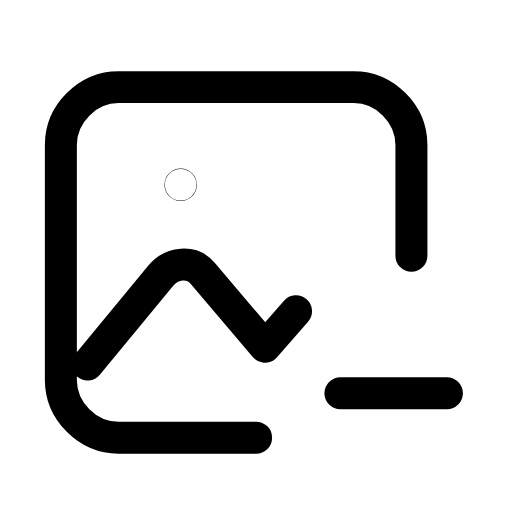
t = 0.00 s
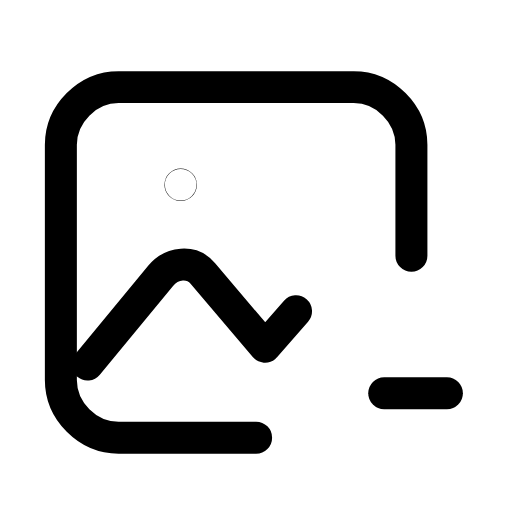
t = 0.23 s
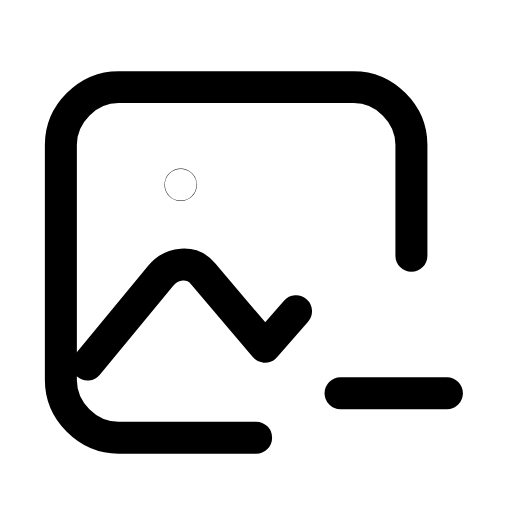
t = 0.47 s
t = 0.68 s: frame unchanged from t = 0.00 s, image omitted
t = 0.92 s: frame unchanged from t = 0.00 s, image omitted
t = 1.17 s: frame unchanged from t = 0.00 s, image omitted

The animated SVG that drew these frames (rendered in a browser with its animation timeline set to each time). Animation: 1 SMIL element (animate=1); one cycle of 1.40 s, repeats indefinitely.

<svg xmlns="http://www.w3.org/2000/svg" width="24" height="24" viewBox="0 0 24 24" fill="none"><g transform="translate(-0.475 -0.492) scale(1.04)"><path stroke="currentColor" stroke-width="1.442" stroke-linecap="round" stroke-linejoin="round" fill="none" d="M12 20.2L5.8 20.2C4.4 20.2 3.2 19 3.2 17.6L3.2 7C3.2 5.6 4.4 4.4 5.8 4.4L16.4 4.4C17.8 4.4 19 5.6 19 7L19 12"></path><path stroke="currentColor" stroke-width="1.442" stroke-linecap="round" stroke-linejoin="round" fill="none" d="M4.4 16.9L7.7 12.9C8.2 12.3 9.1 12.2 9.6 12.8L12.4 16.1L13.8 14.5"></path><circle stroke="currentColor" stroke-width="1.442" stroke-linecap="round" stroke-linejoin="round" fill="none" cx="8.6" cy="8.8" r="0.01"></circle><line stroke="currentColor" stroke-width="1.442" stroke-linecap="round" stroke-linejoin="round" fill="none" x1="15.8" y1="18.2" x2="20.6" y2="18.2"><animate attributeName="x1" values="15.8;15.8;18.2;15.8;15.8;15.8;15.8;18.2;15.8;15.8;15.8" keyTimes="0;0.135;0.2475;0.36;0.45;0.6;0.66;0.735;0.81;0.9;1" dur="1.4s" repeatCount="indefinite" calcMode="spline" keySplines="0.16 1 0.3 1;0.16 1 0.3 1;0.16 1 0.3 1;0.16 1 0.3 1;0.16 1 0.3 1;0.16 1 0.3 1;0.16 1 0.3 1;0.16 1 0.3 1;0.16 1 0.3 1;0.16 1 0.3 1"/></line></g></svg>
